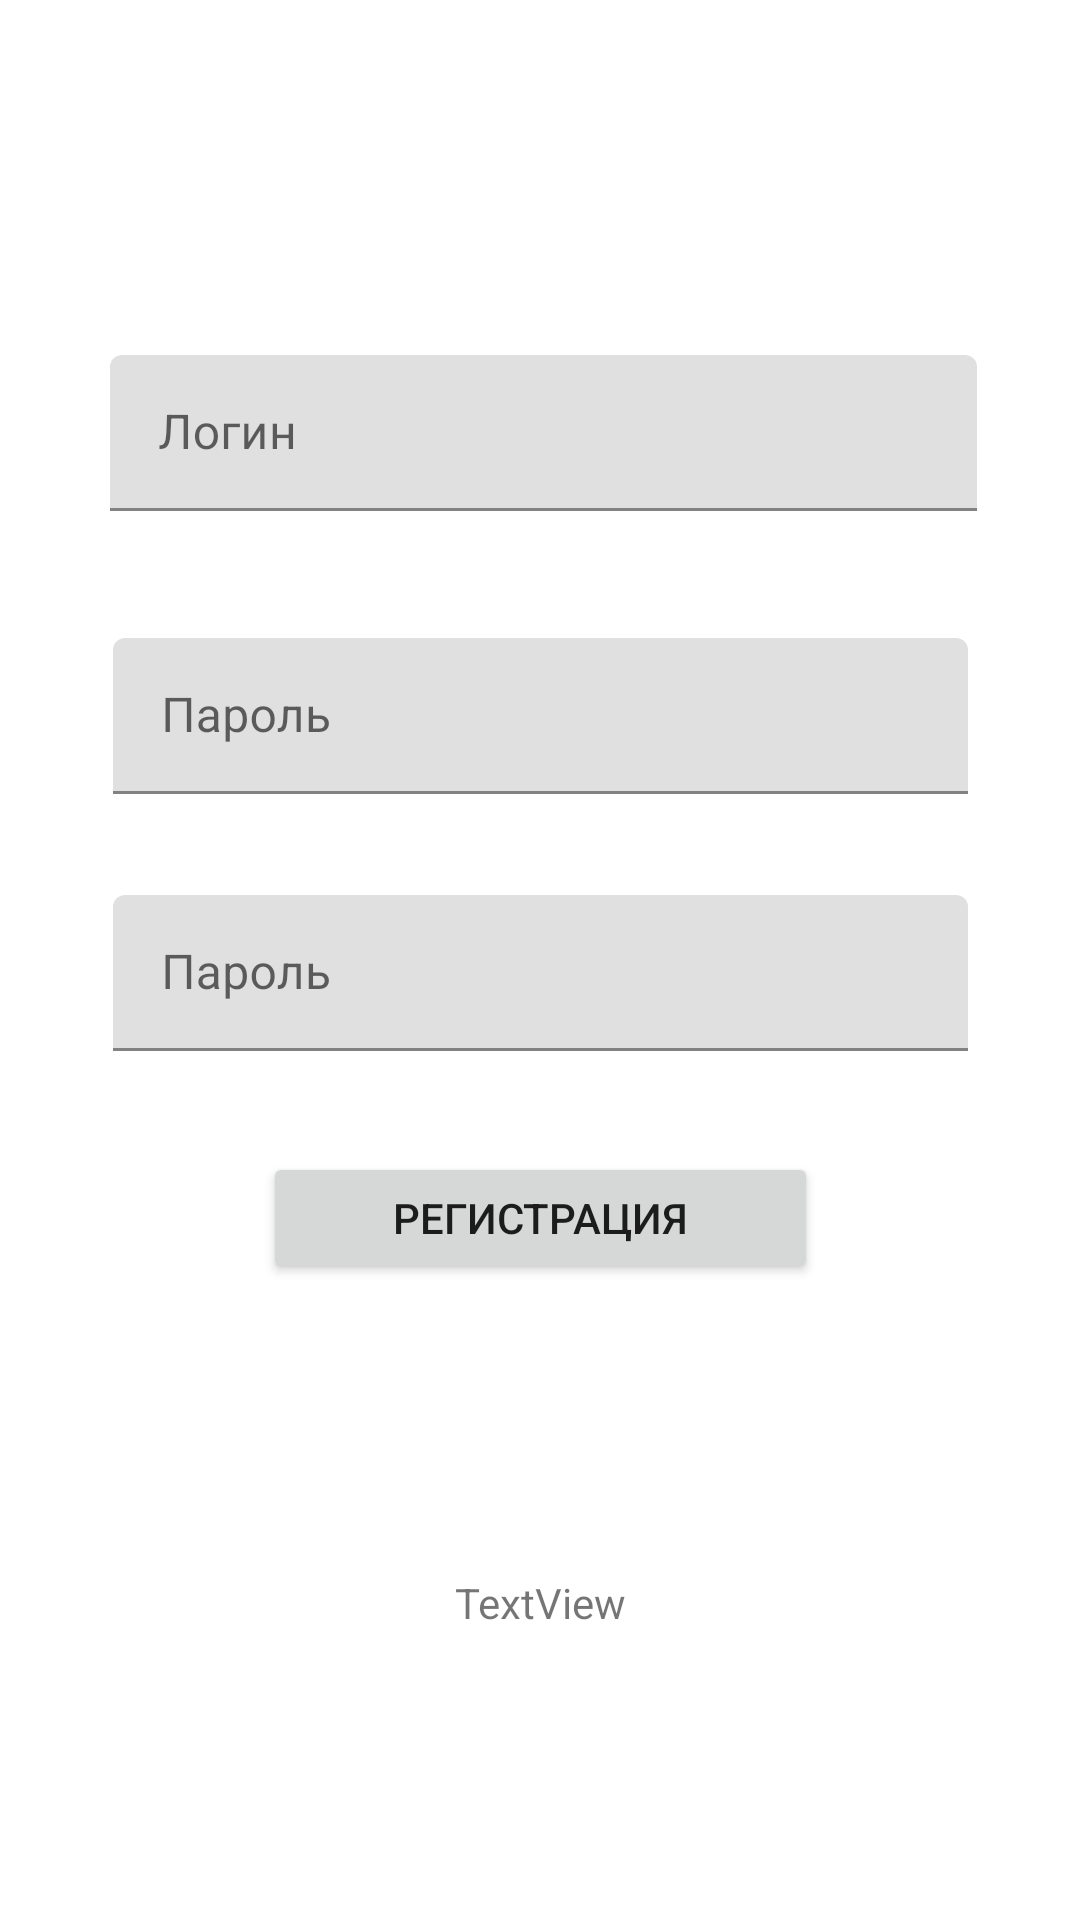

Produce the Android XML layout that renders to this screen, including the resource entries it uses.
<!-- AndroidManifest.xml: application theme Theme.AutoApp -->
<!-- res/layout/activity_sign_in.xml -->
<?xml version="1.0" encoding="utf-8"?>
<androidx.constraintlayout.widget.ConstraintLayout xmlns:android="http://schemas.android.com/apk/res/android"
    xmlns:app="http://schemas.android.com/apk/res-auto"
    xmlns:tools="http://schemas.android.com/tools"
    android:layout_width="match_parent"
    android:layout_height="match_parent"
    tools:context=".auth.Sign_in">

    <TextView
        android:id="@+id/textView"
        android:layout_width="wrap_content"
        android:layout_height="wrap_content"
        android:layout_marginTop="48dp"
        android:text="Регистрация"
        android:textColor="@color/white"
        android:textSize="23dp"
        android:textStyle="bold"
        app:layout_constraintEnd_toEndOf="parent"
        app:layout_constraintStart_toStartOf="parent"
        app:layout_constraintTop_toTopOf="parent"
        tools:ignore="MissingConstraints" />

    <Button
        android:id="@+id/button_sign"
        android:layout_width="185dp"
        android:layout_height="44dp"
        android:layout_marginBottom="212dp"
        android:text="Регистрация"
        app:layout_constraintBottom_toBottomOf="parent"
        app:layout_constraintEnd_toEndOf="parent"
        app:layout_constraintStart_toStartOf="parent"
        tools:ignore="MissingConstraints" />

    <com.google.android.material.textfield.TextInputLayout
        android:id="@+id/login_text_sign_block"
        android:layout_width="289dp"
        android:layout_height="52dp"
        app:layout_constraintBottom_toTopOf="@+id/button_sign"
        app:layout_constraintEnd_toEndOf="parent"
        app:layout_constraintHorizontal_bias="0.516"
        app:layout_constraintStart_toStartOf="parent"
        app:layout_constraintTop_toBottomOf="@+id/textView"
        app:layout_constraintVertical_bias="0.156"
        tools:ignore="MissingConstraints">

        <com.google.android.material.textfield.TextInputEditText
            android:id="@+id/login_text_sign"
            android:layout_width="match_parent"
            android:layout_height="wrap_content"
            android:hint="Логин" />
    </com.google.android.material.textfield.TextInputLayout>

    <com.google.android.material.textfield.TextInputLayout
        android:id="@+id/pasword_text_sign_block"
        android:layout_width="285dp"
        android:layout_height="52dp"
        app:layout_constraintBottom_toTopOf="@+id/button_sign"
        app:layout_constraintEnd_toEndOf="parent"
        app:layout_constraintStart_toStartOf="parent"
        app:layout_constraintTop_toBottomOf="@+id/login_text_sign_block"
        app:layout_constraintVertical_bias="0.262">

        <com.google.android.material.textfield.TextInputEditText
            android:id="@+id/pasword_text_sign"
            android:layout_width="match_parent"
            android:layout_height="wrap_content"
            android:hint="Пароль" />
    </com.google.android.material.textfield.TextInputLayout>

    <com.google.android.material.textfield.TextInputLayout
        android:id="@+id/pasword_text_sign2_block"
        android:layout_width="285dp"
        android:layout_height="52dp"
        app:layout_constraintBottom_toTopOf="@+id/button_sign"
        app:layout_constraintEnd_toEndOf="parent"
        app:layout_constraintStart_toStartOf="parent"
        app:layout_constraintTop_toBottomOf="@+id/pasword_text_sign_block">

        <com.google.android.material.textfield.TextInputEditText
            android:id="@+id/pasword_text_sign2"
            android:layout_width="match_parent"
            android:layout_height="wrap_content"
            android:hint="Пароль" />
    </com.google.android.material.textfield.TextInputLayout>

    <TextView
        android:id="@+id/textView3"
        android:layout_width="wrap_content"
        android:layout_height="wrap_content"
        android:text="TextView"
        app:layout_constraintBottom_toBottomOf="parent"
        app:layout_constraintEnd_toEndOf="parent"
        app:layout_constraintStart_toStartOf="parent"
        app:layout_constraintTop_toBottomOf="@+id/button_sign" />

</androidx.constraintlayout.widget.ConstraintLayout>
<!-- resources referenced by this layout -->
<resources>
  <color name="white">#FFFFFFFF</color>
  <style name="Theme.AutoApp" parent="Theme.MaterialComponents.DayNight.DarkActionBar">
          
          <item name="colorPrimary">@color/purple_500</item>
          <item name="colorPrimaryVariant">@color/purple_700</item>
          <item name="colorOnPrimary">@color/white</item>
          
          <item name="colorSecondary">@color/teal_200</item>
          <item name="colorSecondaryVariant">@color/teal_700</item>
          <item name="colorOnSecondary">@color/black</item>
          
          <item name="android:statusBarColor">?attr/colorPrimaryVariant</item>
          
      </style>
  <color name="purple_500">#FF6200EE</color>
  <color name="purple_700">#FF3700B3</color>
  <color name="teal_200">#FF03DAC5</color>
  <color name="teal_700">#FF018786</color>
  <color name="black">#FF000000</color>
</resources>
